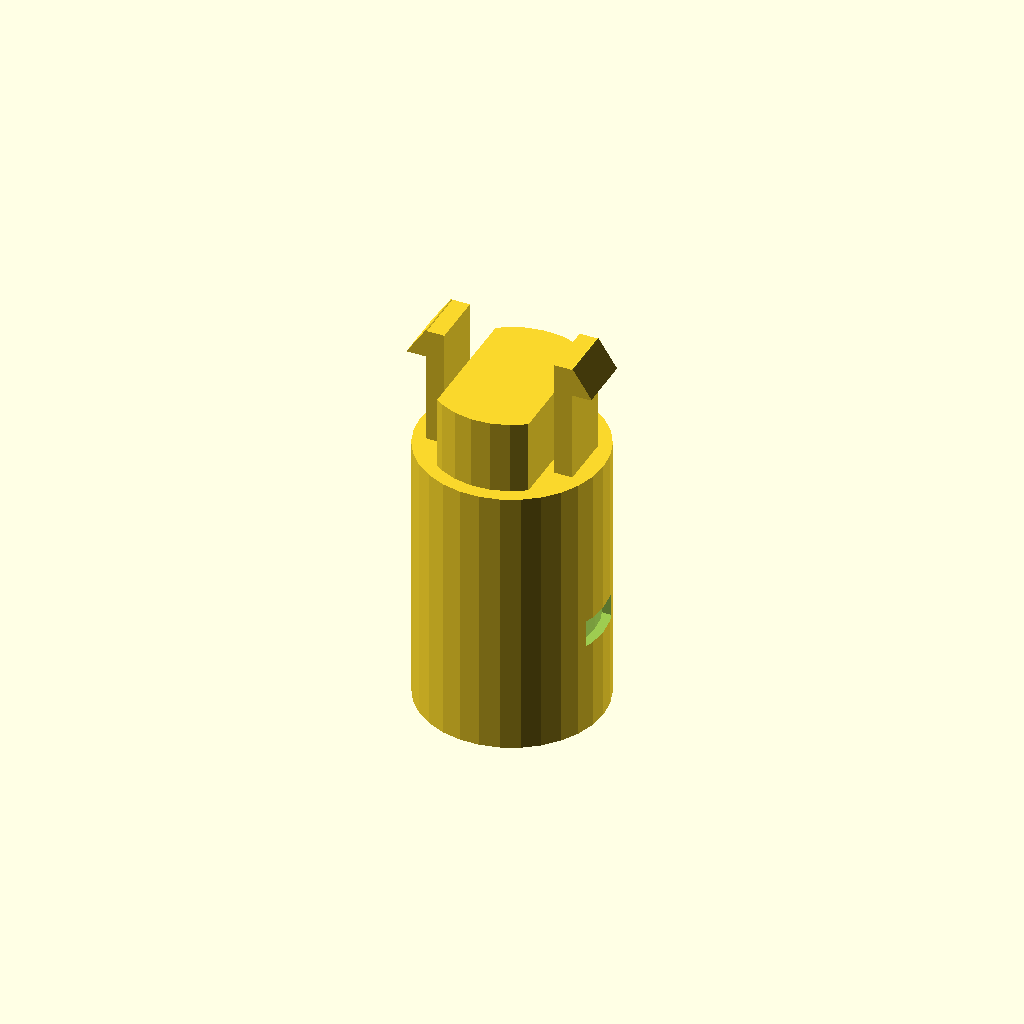
Cell 1: the model at its default parameters.
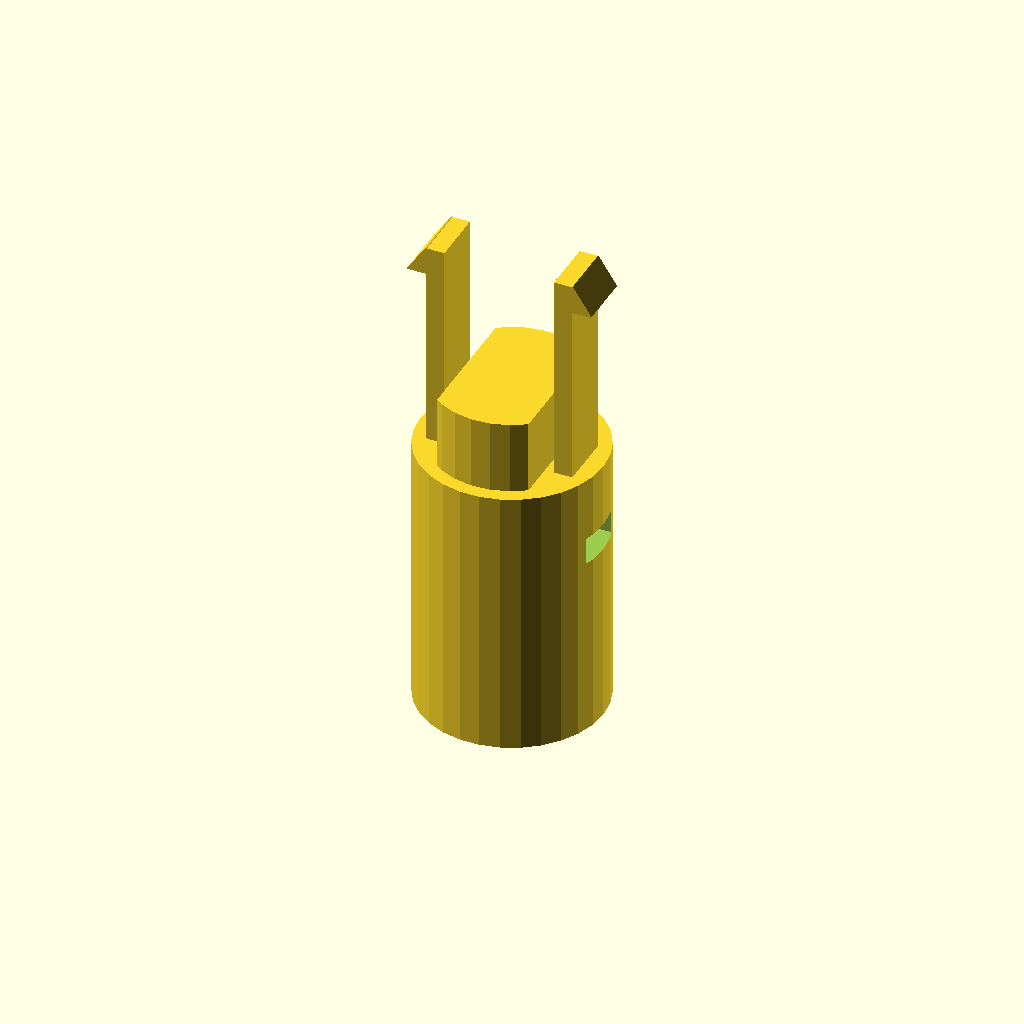
Cell 2: tab_height = 20 (everything else at default).
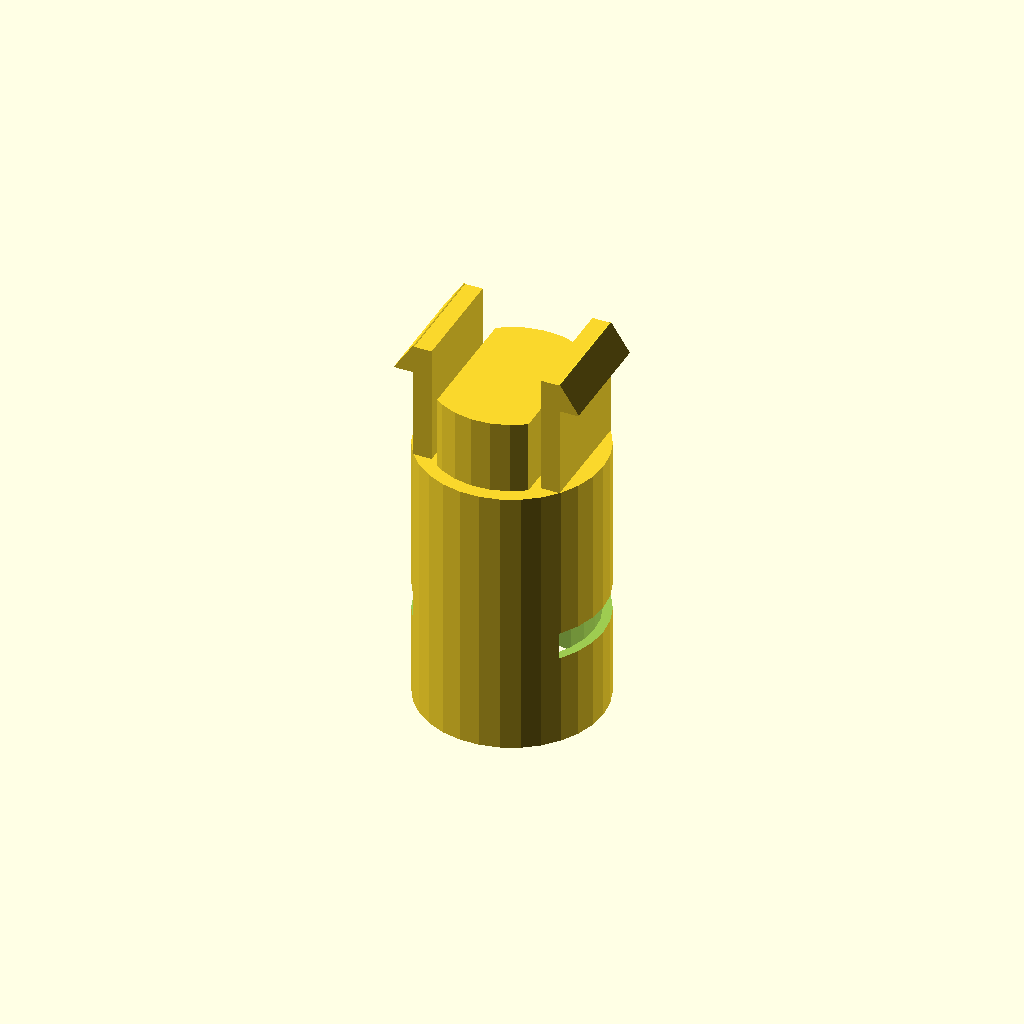
Cell 3: the same model with tab_width = 12.
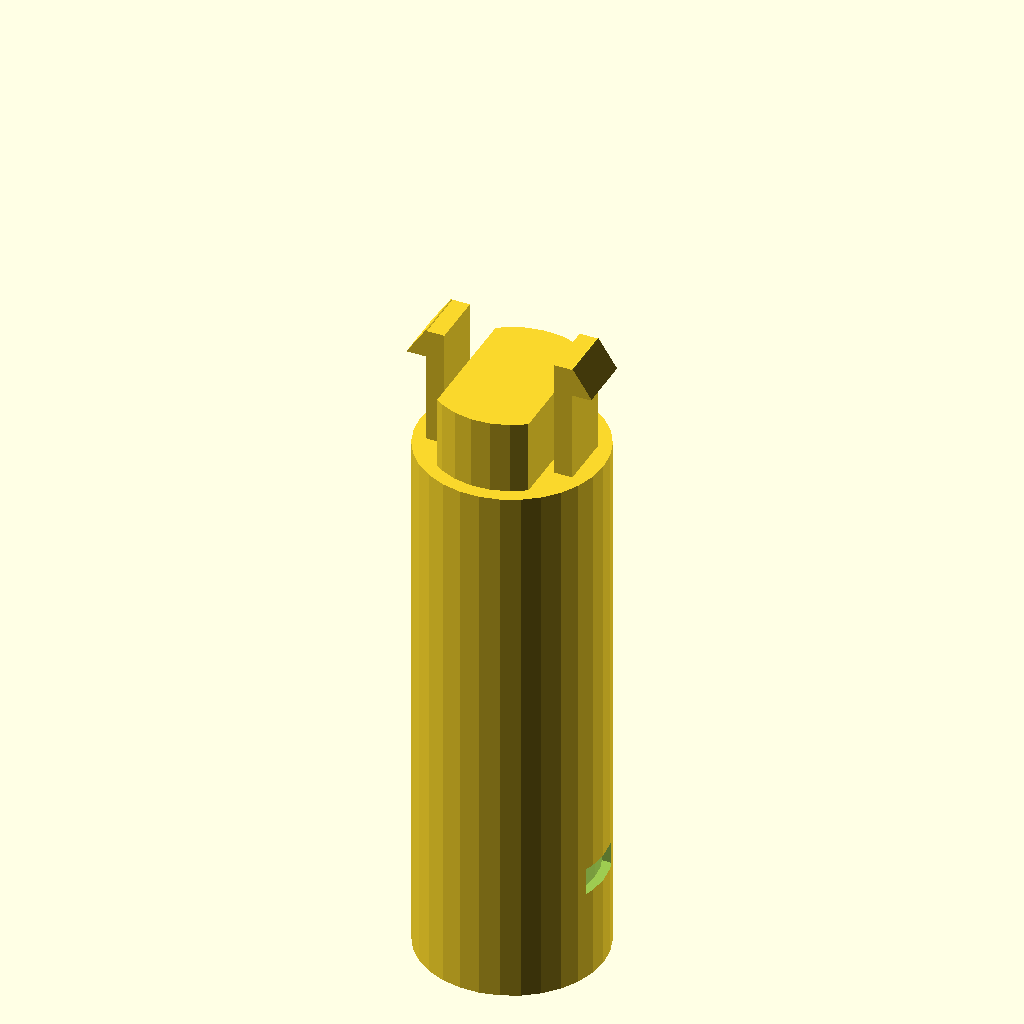
Cell 4 — cyl_height set to 60, the other parameters unchanged.
All cells are drawn from one camera (rotation 55°, 0°, 25°, orthographic, colour scheme Cornfield), so only the parameter changes between them.
Source of the model, zack/project/snap/snap.scad:
tab_height = 10;
tab_width = 6;
hole_height = 3;
cyl_height = 30;

*difference() {
	cylinder( r=10, h=cyl_height );
	translate([0,0,-1]) cylinder( r=9, h=cyl_height+2 );
	translate([-15,-tab_width/2,tab_height]) cube( [30,tab_width,hole_height] );
}

module tab() {
	translate( [6,-tab_width/2,cyl_height] )
	cube( [ 2, tab_width, tab_height+hole_height ] );

	hull() {
		translate( [10,+tab_width/2,cyl_height+tab_height] )
		rotate( 90, [1,0,0] )
		cylinder( r=0.1, h=tab_width );
	
		translate( [8,+tab_width/2,cyl_height+tab_height] )
		rotate( 90, [1,0,0] )
		cylinder( r=0.1, h=tab_width );
	
		translate( [8,+tab_width/2,cyl_height+tab_height+3] )
		rotate( 90, [1,0,0] )
		cylinder( r=0.1, h=tab_width );
	}
}

//color([1,0,0,1])
translate( [0,0,-cyl_height] )
union() {
	difference() {
		cylinder( r=10, h=cyl_height );
		translate([0,0,12]) cylinder( r1=9, r2=5, h=15 );
		translate([0,0,-1]) cylinder( r=9, h=cyl_height/2 );
		translate([-15,-tab_width/2,tab_height]) cube( [30,tab_width,hole_height] );
	}
	intersection() {
		translate([0,0,cyl_height]) cylinder( r=8.5, h=8 );
		translate([-5,-10,cyl_height]) cube( [10,20,10] );
	}
	tab();
	scale([-1,1,1]) tab();
}
Parameter table extracted from the source (name, type, default, range or options):
tab_height: number, default 10
tab_width: number, default 6
hole_height: number, default 3
cyl_height: number, default 30
